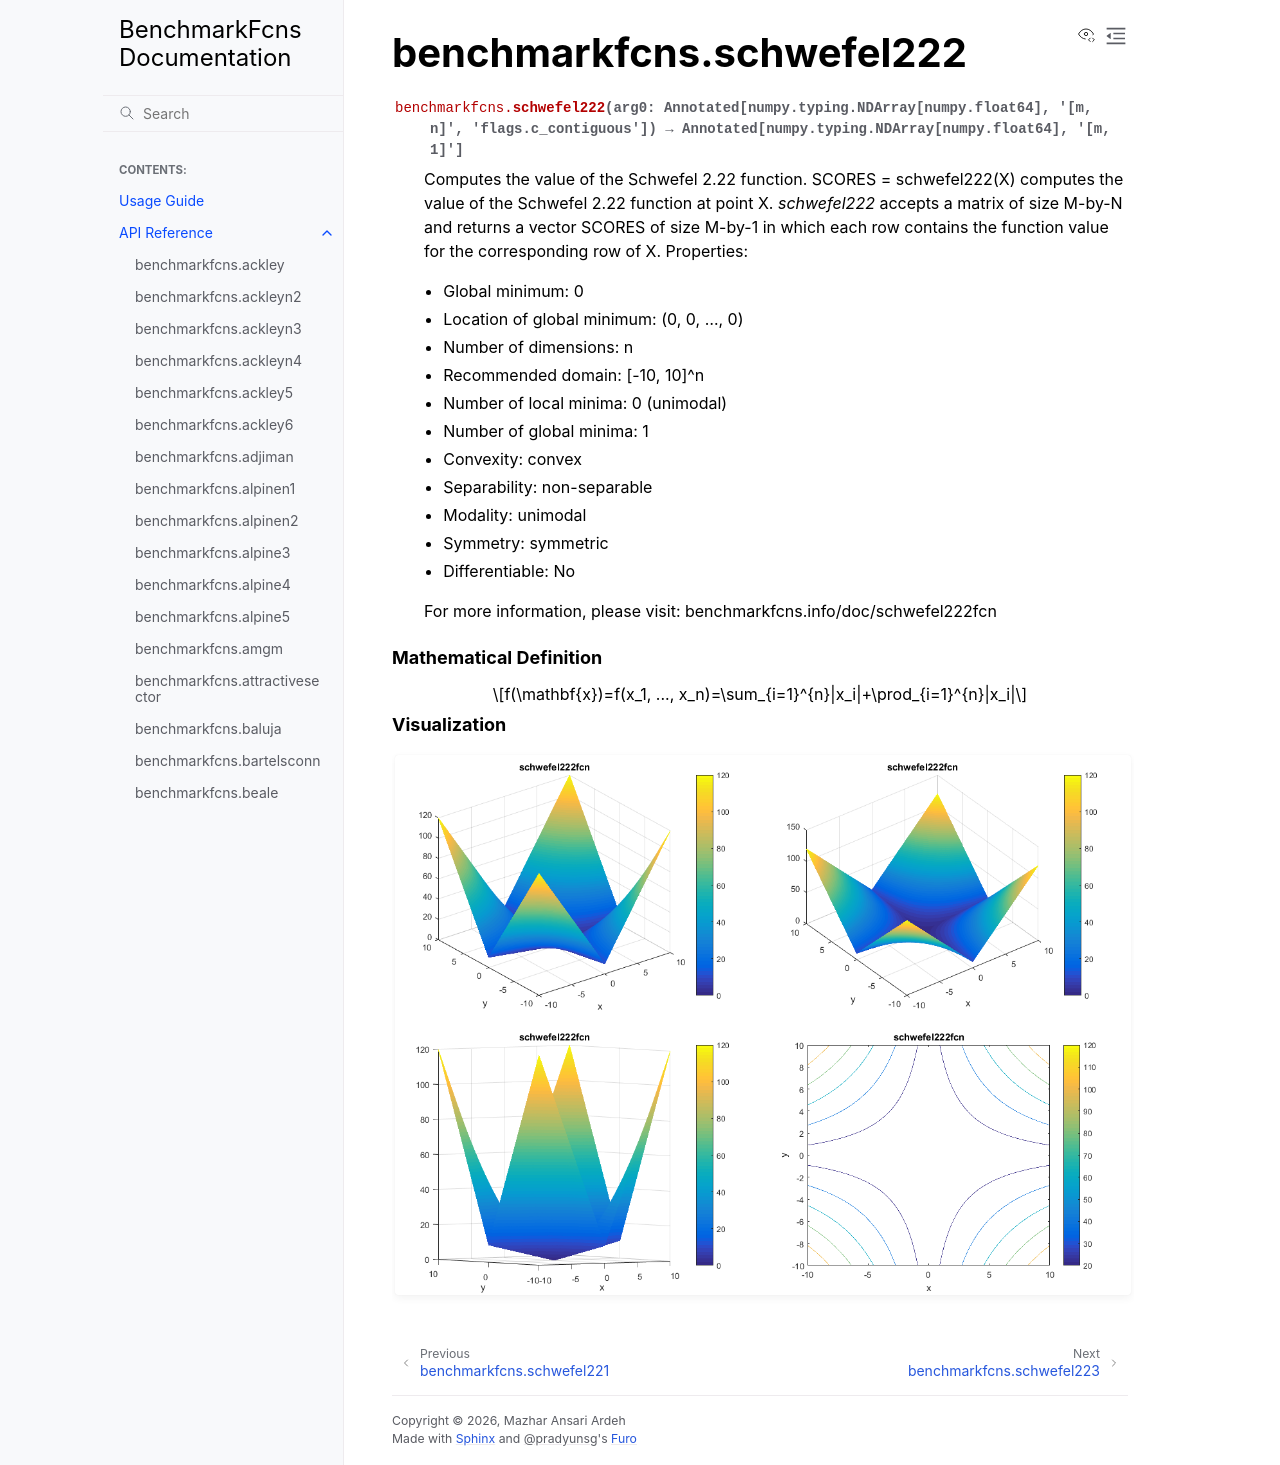

repository: mazhar-ansari-ardeh/BenchmarkFcns · page: generated/benchmarkfcns.schwefel222.html · generator: sphinx

benchmarkfcns.schwefel222
=========================

.. currentmodule:: benchmarkfcns

.. autofunction:: schwefel222

.. raw:: html

   <div style="clear: both"></div>



.. rubric:: Mathematical Definition

.. math::

   f(\mathbf{x})=f(x_1, ..., x_n)=\sum_{i=1}^{n}|x_i|+\prod_{i=1}^{n}|x_i|

.. rubric:: Visualization

.. function-plots:: benchmarkfcns.schwefel222
